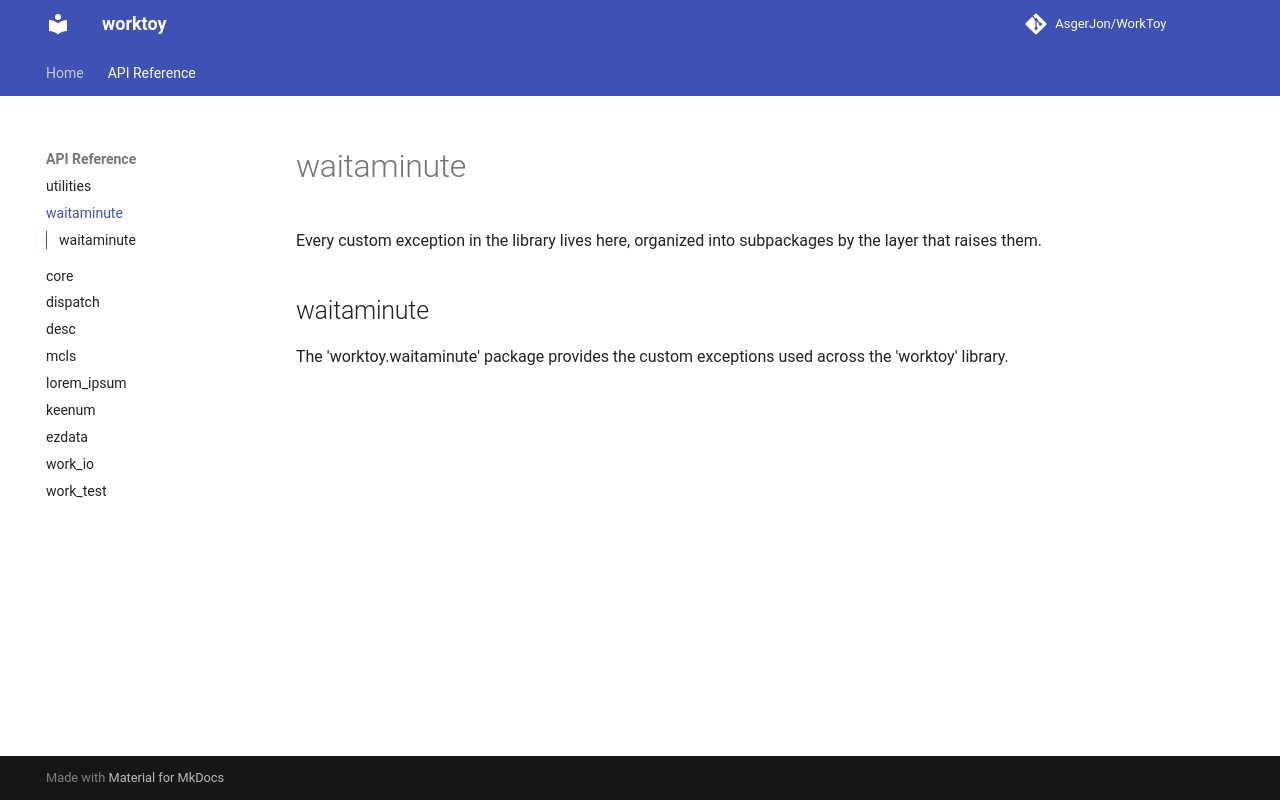

repository: AsgerJon/WorkToy · page: 0.99.136/api/waitaminute/index.html · generator: mkdocs

# waitaminute

Every custom exception in the library lives here, organized into
subpackages by the layer that raises them.

::: worktoy.waitaminute
